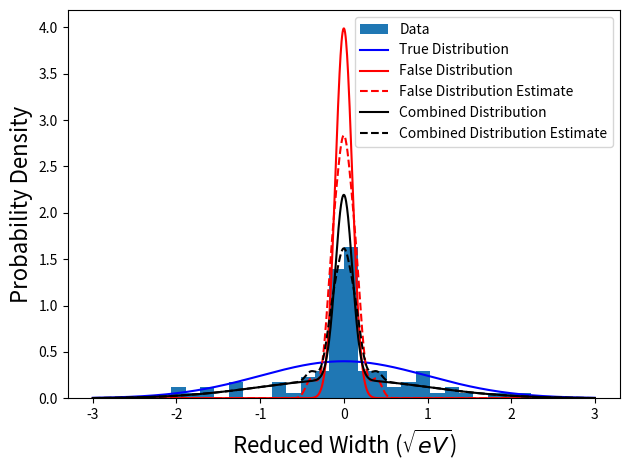

The script that saved this image:
import numpy as np
from numpy import newaxis as NA
from scipy.stats import rv_continuous, gaussian_kde
from copy import copy

__doc__ = """
This file contains tools for estimating the distribution of false widths.
"""

def estimate_false_missing_fraction_from_widths(widths, width_dist:rv_continuous, trunc:float):
    """
    ...
    """

    widths = abs(np.array(widths, dtype=float))
    widths_above_trunc = widths[widths >= trunc]
    frac_widths_above_trunc = len(widths_above_trunc)/len(widths)
    frac_widths_above_trunc_true = width_dist.isf(trunc)
    frac_false_minus_missing = frac_widths_above_trunc/frac_widths_above_trunc_true
    return frac_false_minus_missing

def estimate_false_missing_fraction_from_spacing(num_res:int, lvl_dens_exp:float, ladder_size:float):
    """
    ...
    """

    num_res_exp = lvl_dens_exp * ladder_size
    frac_false_minus_missing = (num_res - num_res_exp) / num_res
    return frac_false_minus_missing

def empirical_false_distribution(widths, prob_false:float, true_dist:rv_continuous, trunc:float=np.inf, err_thres:float=1e-5):
    """
    ...
    """

    widths = np.array(widths, dtype=float)
    P_F = prob_false
    P_T = 1.0 - P_F

    P_W_gvn_T = true_dist.pdf(widths)

    # Arbitrary guess for the false distribution to start.
    # We guess the false distribution is the same as the true distribution
    # which results in an uninformed false probability.
    P_F_gvn_W = P_F*np.ones_like(widths)

    # Iterating over false distribution estimation until convergence
    for it in range(1000):
        P_F_gvn_W_prev = P_F_gvn_W
        P_W_gvn_F_func = limited_gaussian_kde(widths, weights=P_F_gvn_W_prev, trunc=trunc) # estimating false distribution
        P_W_gvn_F = P_W_gvn_F_func.pdf(widths)
        P_F_gvn_W = (P_F*P_W_gvn_F)/(P_F*P_W_gvn_F + P_T*P_W_gvn_T)
        if all(abs(P_F_gvn_W - P_F_gvn_W_prev) < err_thres):
            break
    else:
        raise RuntimeError('The false distribution never converged.')
    return P_W_gvn_F_func, P_F_gvn_W

def limited_gaussian_kde(widths, weights, trunc:float=np.inf):
    """
    ...
    """

    # if trunc != np.inf:
    #     raise NotImplementedError('Limited distribution fitting has not been implemented yet.')

    weights = copy(weights)
    weights[abs(widths) > trunc] = 0.0
    widths_sym  = np.concatenate((widths, -widths))
    weights_sym = np.concatenate((weights, weights))
    distribution = gaussian_kde(widths_sym, weights=weights_sym)
    return distribution

# #%% Energy-dependent false distribution:

# def estimate_false_missing_fraction(widths, width_dist:rv_continuous, trunc:float):
#     """
#     ...
#     """

#     widths = abs(np.array(widths, dtype=float))
#     widths_above_trunc = widths[widths >= trunc]
#     frac_widths_above_trunc = len(widths_above_trunc)/len(widths)
#     frac_widths_above_trunc_true = width_dist.isf(trunc)
#     frac_false_minus_missing = frac_widths_above_trunc/frac_widths_above_trunc_true
#     return frac_false_minus_missing

# def empirical_false_distribution(energies, widths, prob_false, true_dist:rv_continuous, trunc:float=np.inf, err_thres:float=1e-5):
#     """
#     ...
#     """

#     widths = np.array(widths, dtype=float)
#     P_F = prob_false(energies)
#     P_T = 1.0 - P_F

#     P_W_gvn_T = true_dist.pdf(widths)

#     # Arbitrary guess for the false distribution to start.
#     # We guess the false distribution is the same as the true distribution
#     # which results in an uninformed false probability.
#     P_F_gvn_W = P_F*np.ones_like(widths)

#     # Iterating over false distribution estimation until convergence
#     for it in range(1000):
#         P_F_gvn_W_prev = P_F_gvn_W
#         P_W_gvn_F_func = _fitting_false_dist(energies, widths, weights=P_F_gvn_W_prev, trunc=trunc) # estimating false distribution
#         P_W_gvn_F = P_W_gvn_F_func.pdf(widths)
#         P_F_gvn_W = (P_F*P_W_gvn_F)/(P_F*P_W_gvn_F + P_T*P_W_gvn_T)
#         if all(abs(P_F_gvn_W - P_F_gvn_W_prev) < err_thres):
#             break
#     else:
#         raise RuntimeError('The false distribution never converged.')
#     return P_W_gvn_F_func, P_F_gvn_W

# def _fitting_false_dist(energies, widths, weights, trunc:float=np.inf):
#     """
#     ...
#     """

#     weights = copy(weights)
#     weights[abs(widths) > trunc] = 0.0
#     energies_sym = np.concatenate((energies, energies))
#     widths_sym   = np.concatenate((widths, -widths))
#     weights_sym  = np.concatenate((weights, weights))
#     data_sym = np.concatenate((energies_sym[NA,:], widths_sym[NA,:]), axis=0)
#     distribution = gaussian_kde(data_sym, weights=weights_sym)
#     return distribution



#%% Testing:

if __name__ == '__main__':
    import matplotlib.pyplot as plt
    from scipy.stats import norm

    trunc = 0.5
    PF = 0.5
    PT = 1-PF
    N = 100
    NF = int(PF*N)
    NT = N-NF
    WF = np.random.normal(0.0, 0.1, size=(NF,))
    WT = np.random.normal(0.0, 1.0, size=(NT,))
    W = np.concatenate((WF, WT))
    np.random.shuffle(W)
    true_dist = norm(loc=0.0, scale=1.0)
    false_dist = norm(loc=0.0, scale=0.1)
    false_dist_est, false_probs = empirical_false_distribution(W, PF, true_dist, trunc=trunc)

    X = np.linspace(-3, 3, 1000)
    comb_dist = PT*true_dist.pdf(X) + PF*false_dist.pdf(X)
    comb_dist_est = PT*true_dist.pdf(X) + PF*false_dist_est.pdf(X)
    print('Finished Calculations!')

    plt.figure(1)
    plt.clf()
    plt.hist(W, bins=25, density=True, label='Data')
    plt.plot(X, true_dist.pdf(X), '-b', label='True Distribution')
    plt.plot(X, false_dist.pdf(X), '-r', label='False Distribution')
    plt.plot(X, false_dist_est.pdf(X), '--r', label='False Distribution Estimate')
    plt.plot(X, comb_dist, '-k', label='Combined Distribution')
    plt.plot(X, comb_dist_est, '--k', label='Combined Distribution Estimate')
    plt.xlabel('Reduced Width ($\\sqrt{eV}$)', fontsize=16)
    plt.ylabel('Probability Density', fontsize=16)
    plt.legend(fontsize=10)
    plt.tight_layout()
    # plt.savefig('./false_width_dist')
    plt.show()